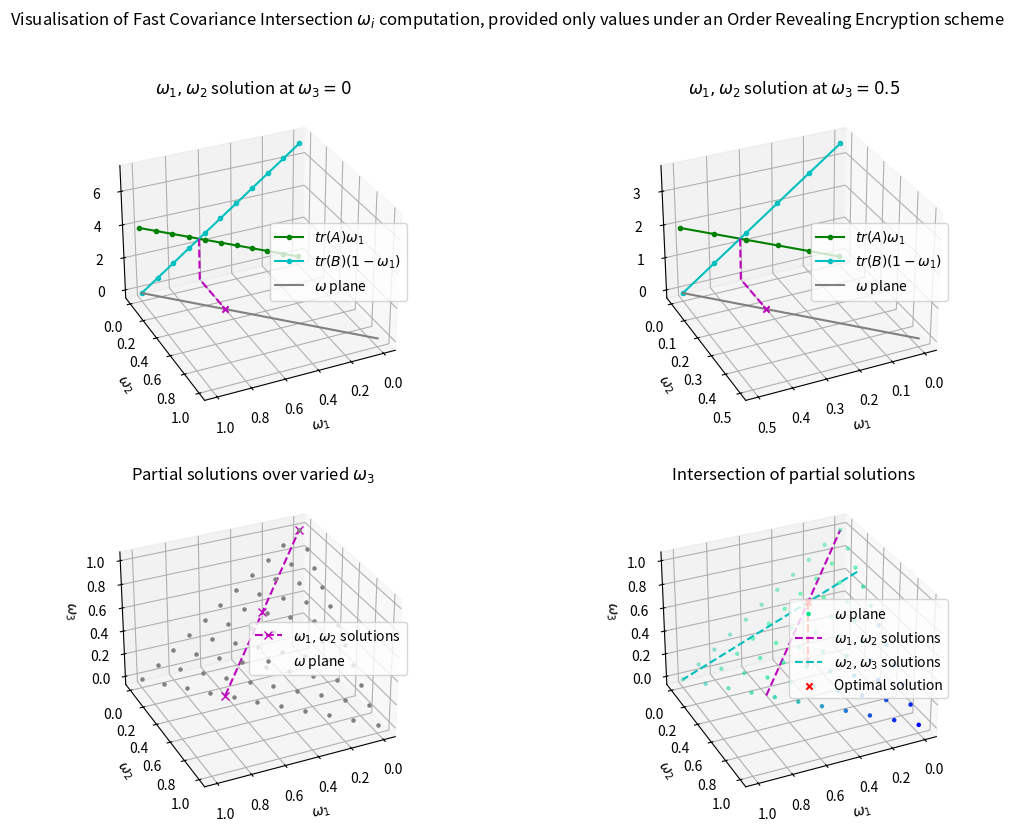

The matplotlib source for this figure:
import numpy as np
import matplotlib.pyplot as plt
from mpl_toolkits.mplot3d import Axes3D


# w_quant = 0.1
# w_steps = np.arange(0, 1+w_quant, w_quant)
# print("w_steps:", w_steps)
# print("1-w_steps:", 1-w_steps)

# trA = 10
# trB = 2

# A = w_steps * trA
# B = (1-w_steps) * trB

# print("trA_w_options:", A)
# print("trB_w_options:", B)

# cmp_list = A+B
# print(cmp_list)

# w_vals = w_steps*trA > (1-w_steps)*trB
# print(w_vals)

# plt.plot(w_steps, A, c='g')
# plt.scatter(w_steps, A, marker='o', c='g', label=r'$tr(A^{-1})\omega$')
# plt.plot(w_steps, B, c='c')
# plt.scatter(w_steps, B, marker='o', c='c', label=r'$tr(B^{-1})(1-\omega)$')
# plt.plot([2/12, 2/12],[0, 2/12*trA], linestyle='--', c='b')
# plt.scatter([2/12],[2/12*trA], marker='x', c='b', zorder=10)

# plt.ylim(bottom=0)

# plt.xlabel(r'$\omega$')
# plt.title('Fast covariance intersection')

# plt.legend()
# plt.show()

# ===== Muuuulti sensors! ===== #

# Thes sensor covar traces
A = 4
B = 7
C = 2

# Compute the real omega solution using paper formula (with division)
real_sol_w1 = (1/4)/sum([1/4,1/7,1/2])
real_sol_w2 = (1/7)/sum([1/4,1/7,1/2])
real_sol_w3 = 1 - real_sol_w1 - real_sol_w2
print('real solutions')
print('w1', '%.2f' % real_sol_w1)
print('w2', '%.2f' % real_sol_w2)
print('w3', '%.2f' % real_sol_w3)

# Discretisation and list of steps
w_step = 0.1
w_vals = np.arange(0, 1+w_step, w_step)

# What the sensors send
A_list = w_vals*A
B_list = w_vals*B
C_list = w_vals*C

# Helpful for finding intersections
B_list_rev = list(reversed(B_list))
C_list_rev = list(reversed(C_list))

#==============================================================================#
# Figure
fig = plt.figure(figsize=(12.8,9.2))
fig.suptitle(r'Visualisation of Fast Covariance Intersection $\omega_i$ computation, provided only values under an Order Revealing Encryption scheme')

# First pic is 3D for all discretised omegas
ax0 = fig.add_subplot(224, projection='3d')
ax0.set_xlabel(r'$\omega_1$')
ax0.set_ylabel(r'$\omega_2$')
ax0.set_zlabel(r'$\omega_3$')
ax0.view_init(elev=30, azim=65)
ax0.set_title(r'Intersection of partial solutions')
ps = [(a,b,c) for a in w_vals for b in w_vals for c in w_vals if np.isclose(a+b+c, 1)]

best_choice = 0#abs(real_sol_w1*A - real_sol_w2*B) + abs(real_sol_w2*B - real_sol_w3*C)
worst_choice = max(A, B) + max(B, C)
xs = []
ys = []
zs = []
cs = []
min_point = (None, None)
for p in ps:
    choice = abs(p[0]*A - p[1]*B) + abs(p[1]*B - p[2]*C)
    scaled_choice = (choice - best_choice)/(worst_choice - best_choice)
    xs.append(p[0])
    ys.append(p[1])
    zs.append(p[2])
    cs.append(scaled_choice)
    if min_point[1] == None:
        min_point = (p, choice)
    elif min_point[1] > choice:
        min_point = (p, choice)
ax0.scatter(xs, ys, zs, c=cs, marker='.', cmap='winter_r', label=r'$\omega$ plane')

ax0.plot([B/(A+B), 0], [A/(A+B), 0], [0, 1], c='m', linestyle='--', label=r'$\omega_1,\omega_2$ solutions')
ax0.plot([0, 1], [C/(B+C), 0], [B/(B+C), 0], c='c', linestyle='--', label=r'$\omega_2,\omega_3$ solutions')

# Mark best option
#ax0.scatter(min_point[0][0], min_point[0][1], min_point[0][2], c='r')
ax0.scatter(real_sol_w1, real_sol_w2, real_sol_w3, c='r', marker='x', label=r'Optimal solution')
ax0.plot([real_sol_w1, real_sol_w1], [real_sol_w2, real_sol_w2], [0, real_sol_w3], c='r', linestyle='--')
ax0.legend(loc=7)

#==============================================================================#

# Next we show how solving A and B equation for omega1/2 extrapolates to a line of solutions as we change omega3
ax1 = fig.add_subplot(221, projection='3d')
ax1.set_xlabel(r'$\omega_1$')
ax1.set_ylabel(r'$\omega_2$')
ax1.set_zlabel('')
ax1.view_init(elev=30, azim=65)
ax1.set_title(r'$\omega_1,\omega_2$ solution at $\omega_3=0$')

ax2 = fig.add_subplot(222, projection='3d')
ax2.set_xlabel(r'$\omega_1$')
ax2.set_ylabel(r'$\omega_2$')
ax2.set_zlabel('')
ax2.view_init(elev=30, azim=65)
ax2.set_title(r'$\omega_1,\omega_2$ solution at $\omega_3=0.5$')

ax3 = fig.add_subplot(223, projection='3d')
ax3.set_xlabel(r'$\omega_1$')
ax3.set_ylabel(r'$\omega_2$')
ax3.set_zlabel(r'$\omega_3$')
ax3.view_init(elev=30, azim=65)
ax3.set_title(r'Partial solutions over varied $\omega_3$')

# omega1*A - omega2*B = 0 equations
solution_points = []
for z in [0, 0.5]:
    # Plot on relevant picture
    if z == 0:
        ax = ax1
    elif z == 0.5:
        ax = ax2
    
    shift = int(z/w_step)
    As = []
    Bs = []
    plot_num = len(w_vals) - shift
    for i in range(plot_num):
        As.append(A_list[i])
        Bs.append(B_list_rev[i+shift])
    # plot (x,y,z) as (c discretised, omega, a and b solutions)
    ax.plot(w_vals[:-shift if shift!=0 else None], [0]*plot_num, As, c='g', marker='.', label=r'$tr(A)\omega_1$')
    ax.plot(w_vals[:-shift if shift!=0 else None], [0]*plot_num, Bs, c='c', marker='.', label=r'$tr(B)(1-\omega_1)$')
    ax.plot([1-z, 0],[0, 1-z],[0, 0], c='gray', label=r'$\omega$ plane')
    ax.plot([(1-z)*B/(A+B), (1-z)*B/(A+B), (1-z)*B/(A+B)], [0, 0, (1-z)*A/(A+B)], [A*(1-z)*B/(A+B), 0, 0], c='m', linestyle='--')
    ax.scatter((1-z)*B/(A+B), (1-z)*A/(A+B), 0, c='m', marker='x')
    ax.legend(loc=7)

    solution_points.append(((1-z)*B/(A+B), (1-z)*A/(A+B), z))

solution_points.append((0, 0, 1))
ax3.plot([x[0] for x in solution_points], [x[1] for x in solution_points], [x[2] for x in solution_points], c='m', marker='x', linestyle='--', label=r'$\omega_1,\omega_2$ solutions')

ps = [(a,b,c) for a in w_vals for b in w_vals for c in w_vals if np.isclose(a+b+c, 1)]
ax3.scatter([x[0] for x in ps], [x[1] for x in ps], [x[2] for x in ps], c='gray', marker='.', depthshade=False, label=r'$\omega$ plane')

ax3.legend(loc=7)



plt.show()